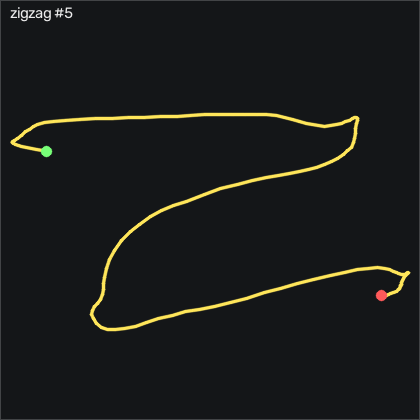

The data file committed next to this chart (first rows):
t_s, ax, ay, az, gx, gy, gz, seq
0.00000, -0.943, 0.295, 0.512, -40.54, -8.301, 7.649, 47425
0.01000, -0.933, 0.129, 0.525, -50.48, -10.62, 10.33, 47426
0.02000, -0.939, 0.00600, 0.539, -52.53, -11.5, 15.7, 47427
0.03000, -0.951, -0.03700, 0.548, -47.92, -10.71, 26.46, 47428
0.04000, -0.945, -0.112, 0.545, -41.03, -10.19, 38.53, 47429
0.05000, -0.922, -0.181, 0.555, -32.83, -10.37, 48.41, 47430
0.06000, -0.903, -0.243, 0.547, -25, -9.125, 49.45, 47431
0.07000, -0.875, -0.27, 0.553, -17.43, -8.362, 36.67, 47432
0.08000, -0.904, -0.38, 0.551, -11.83, -5.009, 21.79, 47433
0.09000, -0.996, -0.49, 0.544, -3.806, -2.6, 13.01, 47434
0.101, -1.04, -0.496, 0.544, 7.749, -6.838, 6.641, 47435
0.11, -1.047, -0.519, 0.515, 18.63, -13, 3.38, 47436
0.12, -1.021, -0.503, 0.493, 28.36, -20.19, 3.41, 47437
0.13, -0.974, -0.502, 0.479, 34.42, -26.59, 3.41, 47438
0.141, -0.916, -0.547, 0.477, 36.35, -30.22, 3.502, 47439
0.15, -0.891, -0.727, 0.505, 35.13, -27.2, 5.941, 47440
0.16, -0.855, -0.906, 0.489, 36.8, -24, 5.088, 47441
0.17, -0.834, -1.1, 0.447, 44.42, -22.23, 5.513, 47442
0.18, -0.828, -1.162, 0.424, 63.02, -16.56, 4.599, 47443
0.19, -0.849, -1.12, 0.398, 87.81, -11.38, -2.017, 47444
0.2, -0.89, -1.039, 0.36, 110.2, -8.21, -15.98, 47445
0.21, -0.925, -0.886, 0.299, 130, -6.503, -34.61, 47446
0.22, -0.953, -0.631, 0.27, 146.9, -5.649, -54.79, 47447
0.23, -0.975, -0.406, 0.243, 155.2, -4.856, -73.02, 47448
0.24, -0.992, -0.221, 0.239, 155.5, -4.277, -91.65, 47449
0.25, -0.973, -0.111, 0.207, 150.8, -5.588, -101.5, 47450
0.26, -0.948, -0.02000, 0.186, 145.7, -5.771, -99.76, 47451
0.271, -0.929, 0.103, 0.169, 142.2, -5.71, -88.78, 47452
0.28, -0.891, 0.206, 0.177, 137.1, -6.411, -76.44, 47453
0.29, -0.859, 0.291, 0.181, 132.1, -4.612, -66.71, 47454
0.3, -0.846, 0.388, 0.185, 127.9, -3.332, -61.28, 47455
0.311, -0.841, 0.478, 0.191, 124.3, -2.265, -59.33, 47456
0.32, -0.815, 0.623, 0.193, 119.2, -2.204, -63.08, 47457
0.33, -0.793, 0.678, 0.213, 110.5, 0.6013, -65.13, 47458
0.34, -0.777, 0.749, 0.237, 100.4, 3.741, -64.27, 47459
0.35, -0.791, 0.718, 0.277, 88.27, 9.199, -60.4, 47460
0.36, -0.812, 0.643, 0.304, 77.44, 14.66, -56.13, 47461
0.37, -0.852, 0.582, 0.318, 70.25, 18.77, -50.77, 47462
0.38, -0.886, 0.554, 0.333, 66.13, 19.75, -44.67, 47463
0.39, -0.893, 0.559, 0.358, 63.72, 17.52, -42.63, 47464
0.4, -0.912, 0.546, 0.372, 60.89, 14.05, -43.85, 47465
0.41, -0.919, 0.543, 0.385, 58.42, 9.686, -43.6, 47466
0.42, -0.913, 0.538, 0.381, 56.01, 3.772, -39.79, 47467
0.43, -0.879, 0.569, 0.381, 53.78, -3.241, -35.07, 47468
0.441, -0.842, 0.587, 0.385, 50.55, -8.881, -30.86, 47469
0.45, -0.794, 0.603, 0.37, 46.16, -13, -25.64, 47470
0.46, -0.727, 0.624, 0.367, 40.83, -15.31, -20.31, 47471
0.47, -0.649, 0.65, 0.376, 35.58, -16.41, -13.72, 47472
0.481, -0.577, 0.659, 0.378, 29.06, -14.03, -7.779, 47473
0.49, -0.523, 0.653, 0.387, 21.92, -8.759, -4.059, 47474
0.5, -0.474, 0.644, 0.383, 14.7, -1.655, -2.2, 47475
0.51, -0.459, 0.609, 0.38, 7.078, 8.375, -3.389, 47476
0.52, -0.486, 0.554, 0.375, 0.2486, 20.27, -7.199, 47477
0.53, -0.562, 0.491, 0.367, -4.446, 32.4, -10.31, 47478
0.54, -0.673, 0.466, 0.364, -6.215, 42.31, -7.444, 47479
0.55, -0.761, 0.505, 0.343, -5.971, 46.76, -0.2485, 47480
0.56, -0.803, 0.597, 0.337, -7.129, 46.12, 4.234, 47481
0.57, -0.819, 0.712, 0.326, -11.55, 42.34, 7.556, 47482
0.58, -0.816, 0.773, 0.294, -20.06, 38.04, 6.367, 47483
0.59, -0.823, 0.835, 0.278, -30.85, 34.5, 1.032, 47484
... 94 more rows
